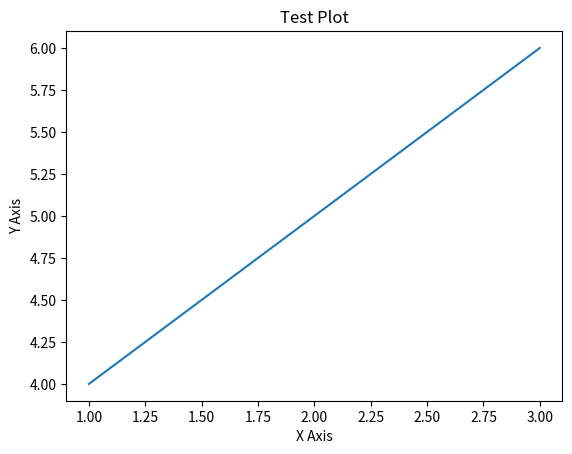

This chart was generated by the following Python code:
# import os

# # 获取当前工作目录
# current_directory = os.getcwd()
# print(f"Current Directory: {current_directory}")

# # 定义文件路径
# file_path = "backend/data/small_scale_self_advantage_1.json"

# # 构建绝对路径
# absolute_file_path = os.path.join(current_directory, file_path)

# # 确认文件存在
# if os.path.exists(absolute_file_path):
#     print(f"File found: {absolute_file_path}")
# else:
#     print(f"File not found: {absolute_file_path}")

import matplotlib.pyplot as plt

# 测试代码：绘制一个简单的图形
x = [1, 2, 3]
y = [4, 5, 6]

plt.plot(x, y)
plt.title('Test Plot')
plt.xlabel('X Axis')
plt.ylabel('Y Axis')

# 显示图形
plt.show()
